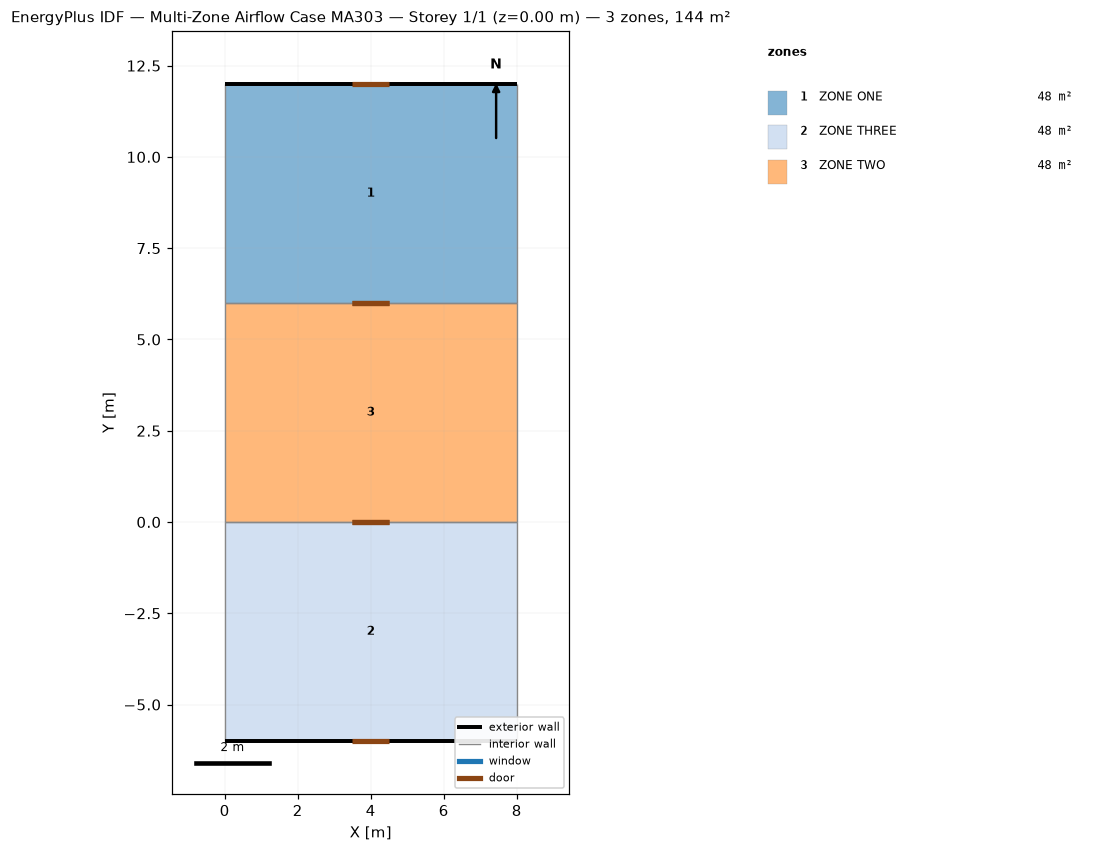
=== STOREY PLAN SPEC (per zone: floor XY polygon, exterior-wall plan segments, windows/doors) ===
zone 1: ZONE ONE  (48.0 m²)
  floor: (0.00, 6.00) (0.00, 12.00) (8.00, 12.00) (8.00, 6.00)
  exterior wall: (8.00, 12.00) – (0.00, 12.00)  [8.0 m]
    door: (4.50, 12.00) – (3.50, 12.00)  [0.1 m²]
  interior walls: 3
zone 2: ZONE THREE  (48.0 m²)
  floor: (0.00, -6.00) (0.00, 0.00) (8.00, 0.00) (8.00, -6.00)
  exterior wall: (0.00, -6.00) – (8.00, -6.00)  [8.0 m]
    door: (3.50, -6.00) – (4.50, -6.00)  [0.1 m²]
  interior walls: 3
zone 3: ZONE TWO  (48.0 m²)
  floor: (0.00, 0.00) (0.00, 6.00) (8.00, 6.00) (8.00, 0.00)
  interior walls: 4

=== DERIVED (storey summary) ===
Building: Multi-Zone Airflow Case MA303
Storey: 1 of 1  (floor level z = 0.00 m)
Storey gross floor area: 144.0 m²
Zones on this storey: 3
  - ZONE ONE: floor 48.0 m²; exterior wall 8.0 m (21.6 m²); WWR 0.0%; 1 door(s)
  - ZONE THREE: floor 48.0 m²; exterior wall 8.0 m (21.6 m²); WWR 0.0%; 1 door(s)
  - ZONE TWO: floor 48.0 m²
Zone adjacency (shared interzone walls):
  - ZONE ONE ↔ ZONE TWO
  - ZONE THREE ↔ ZONE TWO